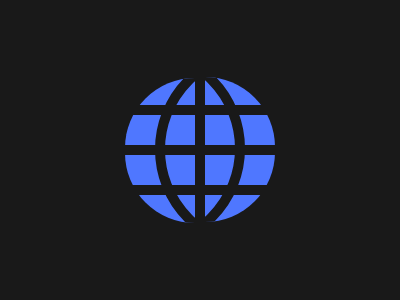

Write the HTML and CSS that draws this image.

<div></div><p a></p><p b></p><style>body{background:#191919;}
    div{background:#4F77FF;width:70px;height:145px;border-radius:145px 0 0 145px;position:absolute;transform:translate(117px, 70px);overflow:hidden;}[a]{background:#4F77FF;width:70px;height:145px;border-radius:0 145px 145px 0;position:absolute;transform:translate(197px,53px);overflow:hidden;}div::before{content:'';position:absolute;height:185px;aspect-ratio:1;border-radius:50%;background:#4F77FF;border:10px solid #191919;left:30px;top:-31px}[a]::before{content:'';position:absolute;height:185px;aspect-ratio:1;border-radius:50%;background:#4F77FF;border:10px solid #191919;left:-165px;top:-31px}[b]{background:#191919;height:10px;width:200px;position:absolute;top:89px;left:100px;box-shadow:0 40px 0 0 #191919,0 80px 0 0 #191919;}</style>
    